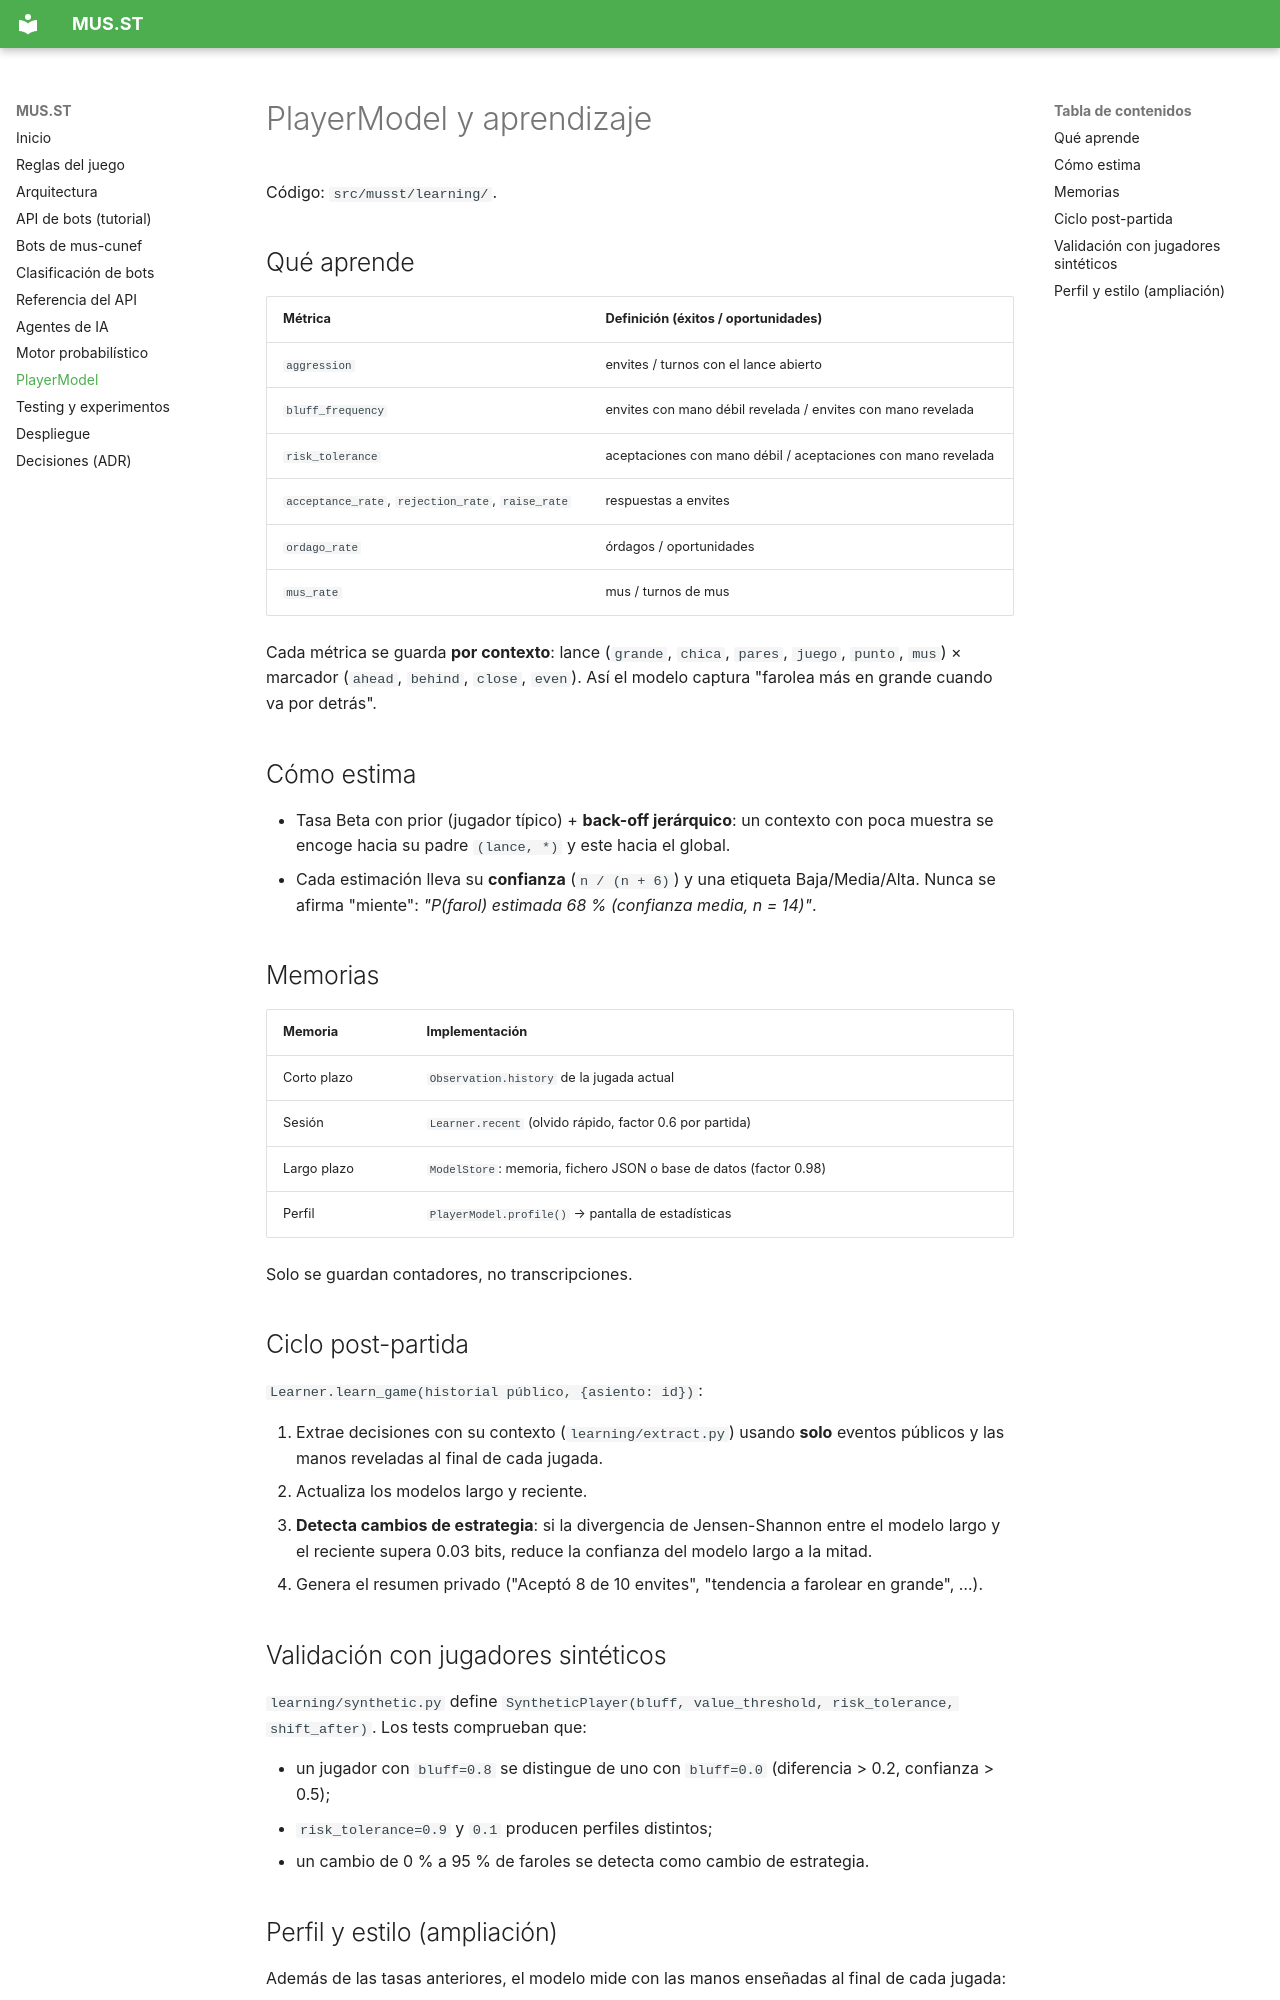

repository: saraatrapero/mus-sara · page: player-model/index.html · generator: mkdocs

# PlayerModel y aprendizaje

Código: `src/musst/learning/`.

## Qué aprende

| Métrica | Definición (éxitos / oportunidades) |
|---|---|
| `aggression` | envites / turnos con el lance abierto |
| `bluff_frequency` | envites con mano débil revelada / envites con mano revelada |
| `risk_tolerance` | aceptaciones con mano débil / aceptaciones con mano revelada |
| `acceptance_rate`, `rejection_rate`, `raise_rate` | respuestas a envites |
| `ordago_rate` | órdagos / oportunidades |
| `mus_rate` | mus / turnos de mus |

Cada métrica se guarda **por contexto**: lance (`grande`, `chica`, `pares`, `juego`, `punto`,
`mus`) × marcador (`ahead`, `behind`, `close`, `even`). Así el modelo captura "farolea más en
grande cuando va por detrás".

## Cómo estima

- Tasa Beta con prior (jugador típico) + **back-off jerárquico**: un contexto con poca muestra se
  encoge hacia su padre `(lance, *)` y este hacia el global.
- Cada estimación lleva su **confianza** (`n / (n + 6)`) y una etiqueta Baja/Media/Alta.
  Nunca se afirma "miente": *"P(farol) estimada 68 % (confianza media, n = 14)"*.

## Memorias

| Memoria | Implementación |
|---|---|
| Corto plazo | `Observation.history` de la jugada actual |
| Sesión | `Learner.recent` (olvido rápido, factor 0.6 por partida) |
| Largo plazo | `ModelStore`: memoria, fichero JSON o base de datos (factor 0.98) |
| Perfil | `PlayerModel.profile()` → pantalla de estadísticas |

Solo se guardan contadores, no transcripciones.

## Ciclo post-partida

`Learner.learn_game(historial público, {asiento: id})`:

1. Extrae decisiones con su contexto (`learning/extract.py`) usando **solo** eventos públicos y
   las manos reveladas al final de cada jugada.
2. Actualiza los modelos largo y reciente.
3. **Detecta cambios de estrategia**: si la divergencia de Jensen-Shannon entre el modelo largo
   y el reciente supera 0.03 bits, reduce la confianza del modelo largo a la mitad.
4. Genera el resumen privado ("Aceptó 8 de 10 envites", "tendencia a farolear en grande", …).

## Validación con jugadores sintéticos

`learning/synthetic.py` define `SyntheticPlayer(bluff, value_threshold, risk_tolerance,
shift_after)`. Los tests comprueban que:

- un jugador con `bluff=0.8` se distingue de uno con `bluff=0.0` (diferencia > 0.2, confianza > 0.5);
- `risk_tolerance=0.9` y `0.1` producen perfiles distintos;
- un cambio de 0 % a 95 % de faroles se detecta como cambio de estrategia.
